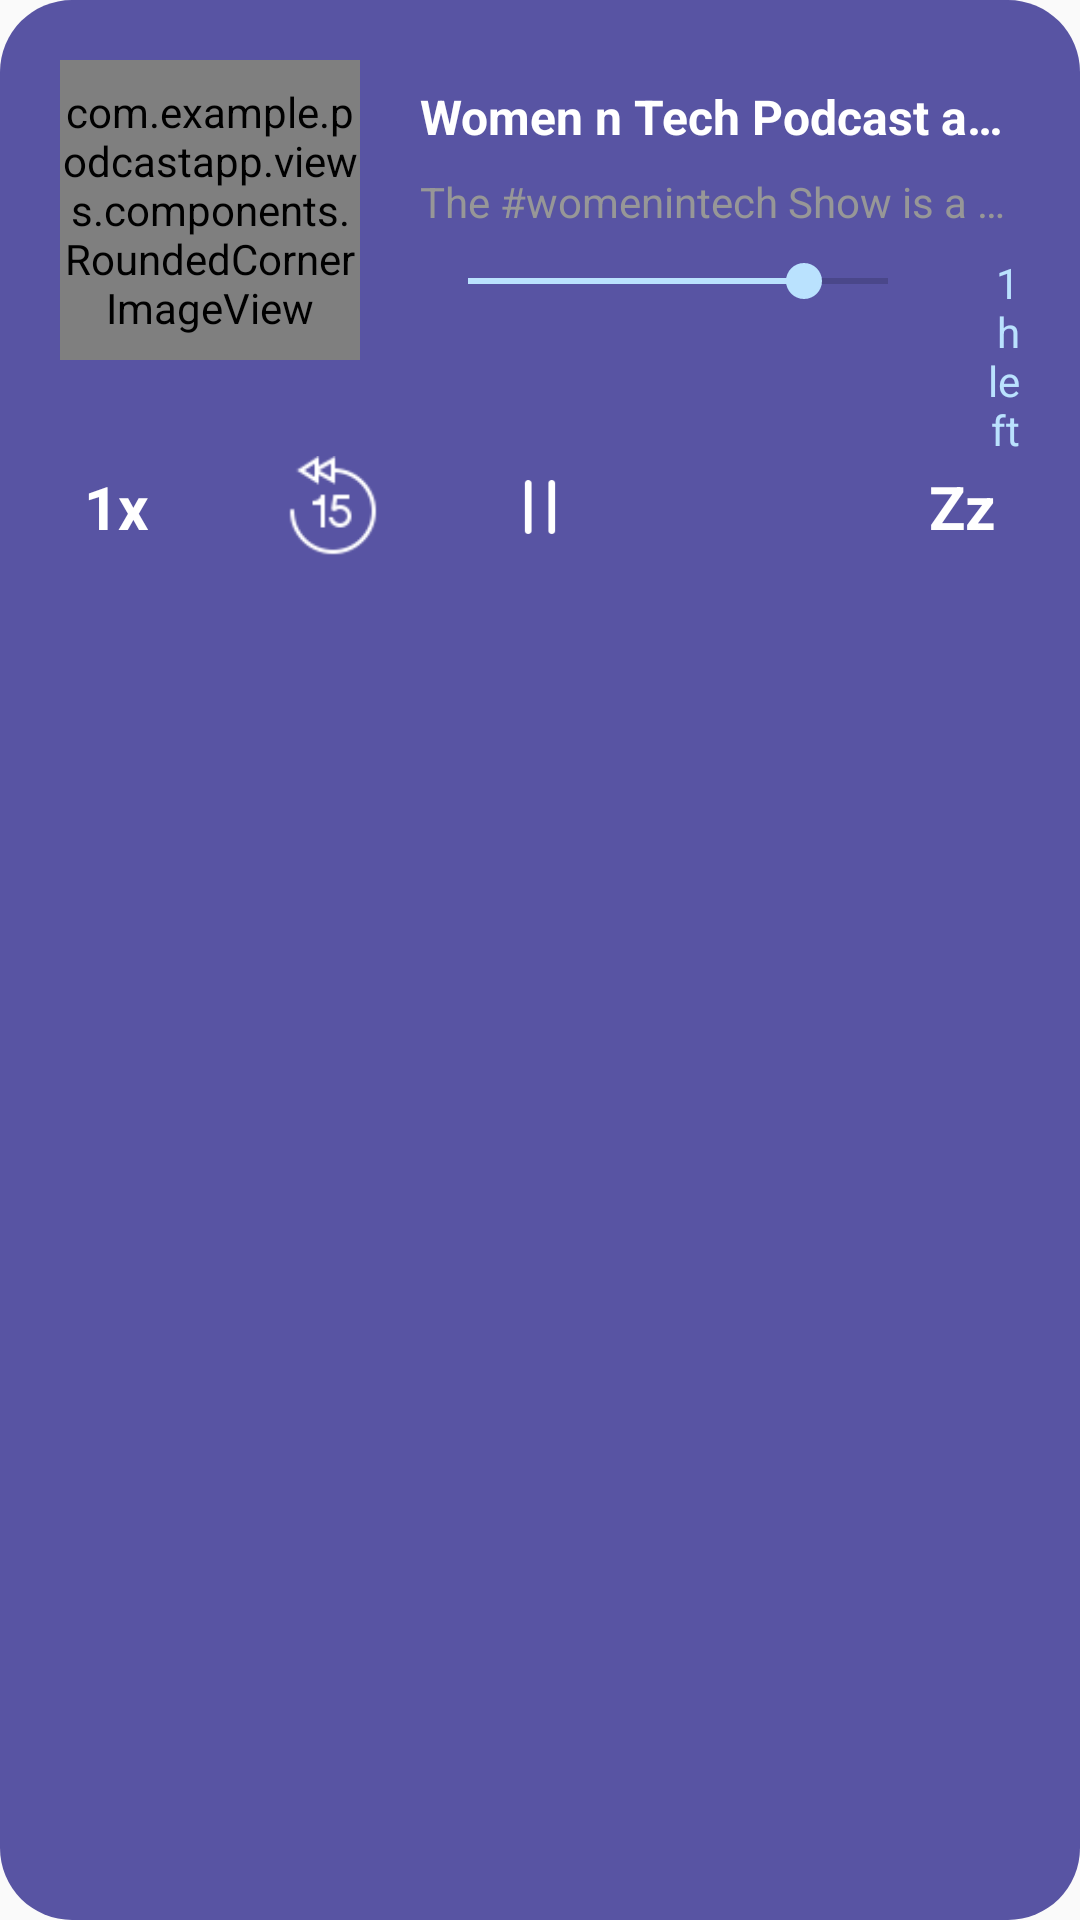

Android layout source for this screen:
<!-- AndroidManifest.xml: application theme AppTheme.TranslucentStatusBar -->
<!-- res/layout/custom_player.xml -->
<?xml version="1.0" encoding="utf-8"?>
<RelativeLayout xmlns:android="http://schemas.android.com/apk/res/android"
    android:layout_width="match_parent"
    android:layout_height="wrap_content"
    xmlns:app="http://schemas.android.com/apk/res-auto"
    android:background="@drawable/rc_purple_bg"
    android:padding="@dimen/margin_medium_3">

    <com.example.podcastapp.views.components.RoundedCornerImageView
        android:id="@+id/ivPlayerImage"
        android:layout_width="100dp"
        android:layout_height="100dp"
        app:srcCompat="@drawable/placeholder"
        app:cornerRadius="@dimen/margin_xlarge"/>

    <androidx.appcompat.widget.AppCompatTextView
        android:id="@+id/tvPlayerTitle"
        android:layout_width="match_parent"
        android:layout_height="wrap_content"
        android:text="Women n Tech Podcast and so on"
        android:textColor="@color/colorWhite"
        android:textSize="@dimen/text_regular_2x"
        android:textStyle="bold"
        android:ellipsize="end"
        android:maxLines="1"
        android:layout_toRightOf="@id/ivPlayerImage"
        android:layout_marginLeft="@dimen/margin_medium_3"
        android:paddingTop="@dimen/margin_medium"/>

    <androidx.appcompat.widget.AppCompatTextView
        android:id="@+id/tvPlayerDescription"
        android:layout_width="match_parent"
        android:layout_height="wrap_content"
        android:text="The #womenintech Show is a great women"
        android:textColor="@color/textcolorTertary"
        android:textSize="@dimen/text_regular"
        android:ellipsize="end"
        android:maxLines="1"
        android:layout_alignStart="@+id/tvPlayerTitle"
        android:layout_below="@id/tvPlayerTitle"
        android:layout_marginTop="@dimen/margin_medium"/>

    <androidx.appcompat.widget.AppCompatSeekBar
        android:id="@+id/exo_progress_placeholder"
        android:layout_width="@dimen/width_progressbar"
        android:layout_height="wrap_content"
        android:layout_below="@id/tvPlayerDescription"
        android:layout_alignStart="@id/tvPlayerTitle"
        android:max="100"
        android:progress="80"
        android:layout_marginTop="@dimen/margin_medium"
        android:layout_marginEnd="@dimen/margin_medium_2"
        android:progressTint="@color/colorProgressbar"/>










    <androidx.appcompat.widget.AppCompatTextView
        android:id="@+id/exo_position"
        android:layout_width="match_parent"
        android:layout_height="wrap_content"
        android:text="1h left"
        android:textSize="@dimen/text_regular"
        android:textColor="@color/colorProgressbar"
        android:textAlignment="textEnd"
        android:layout_below="@id/tvPlayerDescription"
        android:layout_toEndOf="@id/exo_progress_placeholder"
        android:layout_marginTop="@dimen/margin_medium"/>

    <androidx.appcompat.widget.AppCompatTextView
        android:id="@+id/tvSpeed"
        android:layout_width="@dimen/width_logo"
        android:layout_height="@dimen/width_logo"
        android:text="@string/speed_1x"
        android:textColor="@color/colorWhite"
        android:textSize="@dimen/text_regular_3x"
        android:textStyle="bold"
        android:layout_below="@id/ivPlayerImage"
        android:gravity="left|center_vertical"
        android:layout_marginTop="@dimen/margin_large"
        android:paddingLeft="@dimen/margin_medium"/>

    <androidx.appcompat.widget.AppCompatImageView
        android:id="@+id/exo_rew"
        android:layout_width="@dimen/width_logo"
        android:layout_height="@dimen/width_logo"
        android:src="@drawable/ic_backward_15"
        android:layout_alignTop="@id/tvSpeed"
        android:layout_toEndOf="@id/tvSpeed"
        android:layout_marginStart="@dimen/margin_medium_2"
        android:padding="@dimen/margin_medium"/>

    <androidx.appcompat.widget.AppCompatImageView
        android:id="@+id/exo_play"
        android:layout_width="@dimen/width_logo"
        android:layout_height="@dimen/width_logo"
        android:src="@drawable/ic_play_arrow_24"
        android:background="@drawable/circle_transparent_bg"
        android:layout_alignTop="@id/tvSpeed"
        android:padding="@dimen/margin_medium_2"
        android:visibility="invisible"
        android:layout_centerHorizontal="true"/>

    <androidx.appcompat.widget.AppCompatImageView
        android:id="@+id/exo_pause"
        android:layout_width="@dimen/width_logo"
        android:layout_height="@dimen/width_logo"
        android:src="@drawable/ic_pause"
        android:background="@drawable/circle_transparent_bg"
        android:layout_alignTop="@id/tvSpeed"
        android:padding="@dimen/margin_medium_2"
        android:visibility="visible"
        android:layout_centerHorizontal="true"/>


    <androidx.appcompat.widget.AppCompatImageView
        android:id="@+id/exo_ffwd"
        android:layout_width="@dimen/width_logo"
        android:layout_height="@dimen/width_logo"
        android:src="@drawable/ic_forward_30_24dp"
        android:layout_alignTop="@id/tvSpeed"
        android:layout_toStartOf="@id/tvSleep"
        android:layout_marginEnd="@dimen/margin_medium_2"
        android:padding="@dimen/margin_medium"/>

    <androidx.appcompat.widget.AppCompatTextView
        android:id="@+id/tvSleep"
        android:layout_width="@dimen/width_logo"
        android:layout_height="@dimen/width_logo"
        android:text="@string/sleep_zz"
        android:textColor="@color/colorWhite"
        android:textSize="@dimen/text_regular_3x"
        android:textStyle="bold"
        android:layout_alignTop="@id/tvSpeed"
        android:gravity="right|center_vertical"
        android:layout_alignParentEnd="true"
        android:paddingRight="@dimen/margin_medium"/>

</RelativeLayout>
<!-- resources referenced by this layout -->
<resources>
  <color name="colorProgressbar">#bae2fe</color>
  <color name="colorWhite">#FFFFFF</color>
  <color name="textcolorTertary">#979797</color>
  <dimen name="margin_large">24dp</dimen>
  <dimen name="margin_medium">8dp</dimen>
  <dimen name="margin_medium_2">16dp</dimen>
  <dimen name="margin_medium_3">20dp</dimen>
  <dimen name="margin_xlarge">32dp</dimen>
  <dimen name="text_regular">14sp</dimen>
  <dimen name="text_regular_2x">16sp</dimen>
  <dimen name="text_regular_3x">20sp</dimen>
  <dimen name="width_logo">50dp</dimen>
  <dimen name="width_progressbar">172dp</dimen>
  <!-- drawable ic_backward_15: png bitmap (drawable, 1205 bytes) -->
  <!-- drawable ic_pause: png bitmap (drawable, 541 bytes) -->
  <!-- drawable rc_purple_bg (drawable) -->
  <?xml version="1.0" encoding="utf-8"?>
  <shape xmlns:android="http://schemas.android.com/apk/res/android"
      android:shape="rectangle">
      <corners android:radius="@dimen/margin_large"/>
      <solid android:color="@color/colorMediaBG"/>
  </shape>
  <string name="sleep_zz">Zz</string>
  <string name="speed_1x">1x</string>
  <style name="AppTheme.TranslucentStatusBar">
          <item name="android:windowTranslucentStatus">true</item>
          <item name="android:statusBarColor">@android:color/transparent</item>
      </style>
  <color name="colorMediaBG">#5854A3</color>
</resources>
